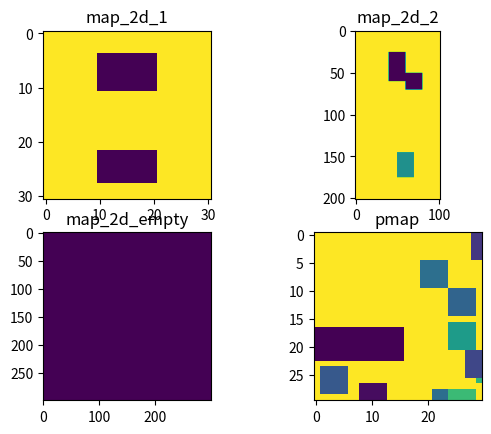

The script that saved this image:
import numpy as np
import matplotlib.pyplot as plt
from PIL import Image, ImageDraw

def map_2d_1():
    map = np.zeros([31, 31])
    map[22:28, 10:21] = 1
    map[4:11, 10:21] = 1
    return 1 - map

def map_2d_2():
    map = np.zeros([201, 101])
    map[145:175, 50:70] = 0.5
    map[50:70, 60:80] = 1
    map[25:60, 40:60] = 1
    return 1 - map

def map_2d_empty():
    map = np.zeros([300, 300])
    return 1 - map

def map_3d():
    map = np.ones((51,51,51))
    map[0:51, 25:51, 0:51] = 0
    return map

def map_3d_empty():
    map = np.ones((51,51,51))
    return map

def pmap():
    image_size = 30
    box_size = 4
    no_box = 10
    image = Image.new('RGB', (image_size, image_size))
    d = ImageDraw.Draw(image)

    np.random.seed(9)  # 9
    for i in range(no_box):
        xy = np.random.randint(image_size, size=2)
        rgb = np.random.randint(255, size=3)
        d.rectangle([xy[0], xy[1], xy[0] + box_size, xy[1] + box_size], fill=(rgb[0], rgb[1], rgb[2])) # add obstacle in loop
    d.rectangle([17, 0, 22, 15], fill=(255, 255, 255)) # add obstacle manually

    imgArray = np.array(image)

    map = np.zeros((imgArray.shape[1], imgArray.shape[0]))
    for i in range(imgArray.shape[0]):
        for j in range(imgArray.shape[1]):
            map[i][j] = (int(imgArray[i][j][0]) + int(imgArray[i][j][1]) + int(imgArray[i][j][2])) / (255 * 3)

    map = np.transpose(map)
    map = 1 - map

    return map

if __name__ == "__main__":
    
    fig, axs = plt.subplots(2, 2)

    axs[0, 0].imshow(map_2d_1())
    axs[0, 0].set_title(map_2d_1.__name__)

    axs[0, 1].imshow(map_2d_2())
    axs[0, 1].set_title(map_2d_2.__name__)

    axs[1, 0].imshow(map_2d_empty())
    axs[1, 0].set_title(map_2d_empty.__name__)

    axs[1, 1].imshow(pmap())
    axs[1, 1].set_title(pmap.__name__)

    plt.show()
